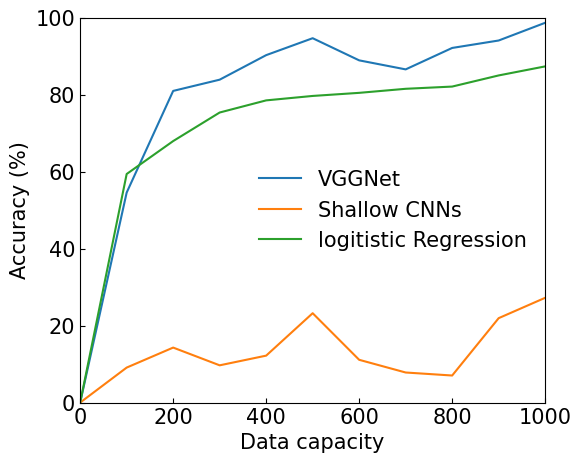

Reproduce this figure in Python.
import matplotlib
import matplotlib.pyplot as plt
import numpy as np
from matplotlib.font_manager import FontProperties
from matplotlib import rcParams
font = FontProperties(fname=r"c:\windows\fonts\simsun.ttc", size=15)
matplotlib.rcParams['xtick.direction'] = 'in'
matplotlib.rcParams['ytick.direction'] = 'in'
rcParams['font.family'] = 'Arial'
plt.rcParams['font.size'] = 15

__author__='Research group of Huanyang Chen'

'''
Plot the accuracy for VGGNet, Shallow CNNs (both at 10 epochs), and logitistic Regression with data capacity.
'''

x=[0,100,200,300,400,500,600,700,800,900,1000]
a1=np.array([0,0.5454545617103577,0.809523821,0.838709652,0.902438998,0.946428597,0.888888896,0.865451396,0.921130955,0.940463364,0.986486494541168])*100
a2=np.array([0,0.5937,0.679245,0.75342,0.7849462,0.79646,0.8045112,0.8150289,0.8208092,0.8497409,0.87323])*100
a3=np.array([0,0.09090909361839294,0.142857149,0.096774191,0.121951222,0.232142851,0.111111112,0.078125,0.0703125,0.219288796,0.27217061072587967])*100
plt.figure(figsize=(6,5))
plt.plot(x,a1,label='VGGNet')
plt.plot(x,a3,label='Shallow CNNs')
plt.plot(x,a2,label='logitistic Regression')
plt.xlabel('Data capacity')
plt.ylabel('Accuracy (%)')
plt.legend(loc="center right", frameon=False)
plt.xlim(0,1000)
plt.ylim(0,100)
'''
 #设置数字标签**
for a,b in zip(x,a1):
    if a==0:
        pass
    else:
        plt.text(a, b+0.7, r'%.1f%%' % b, ha='center', va= 'bottom',fontsize=9)

for a,b in zip(x,a2):
    if a==0:
        pass
    else:
        plt.text(a, b+0.7, r'%.1f%%' % b, ha='center', va= 'bottom',fontsize=9)

for a,b in zip(x,a3):
    if a==0:
        pass
    else:
        plt.text(a, b+0.7, r'%.1f%%' % b, ha='center', va= 'bottom',fontsize=9)
'''
plt.savefig('accuracy.png', dpi=800)
plt.show()